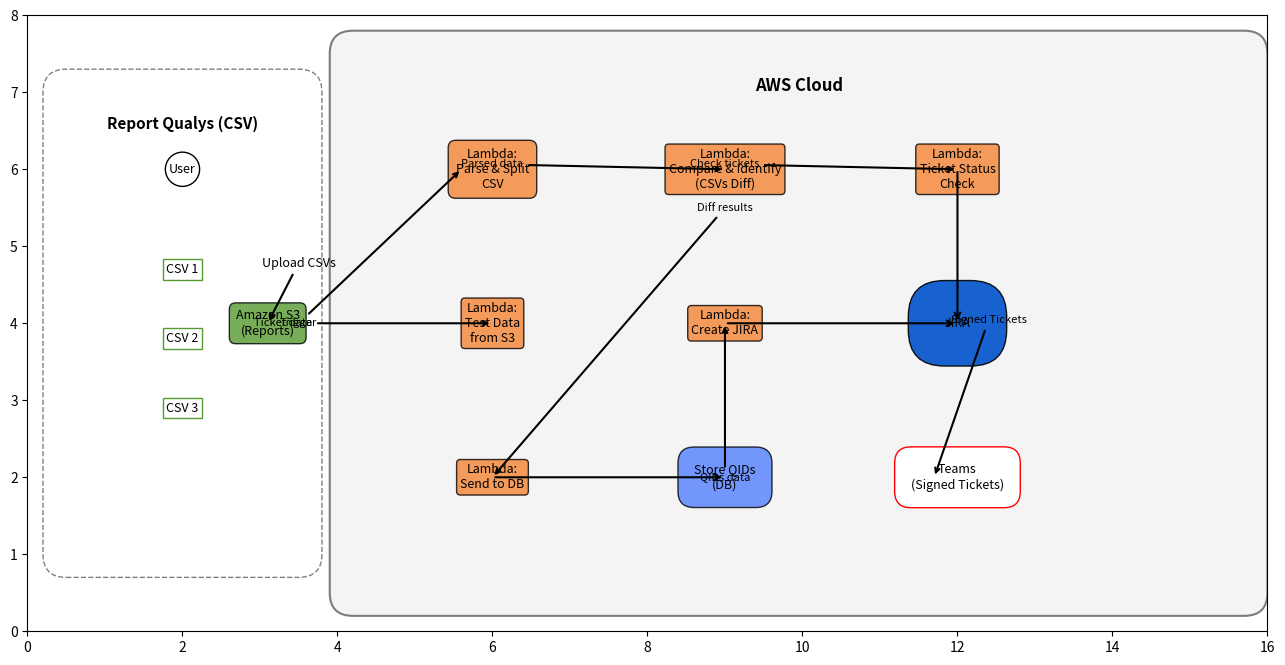

This chart was generated by the following Python code:
import matplotlib.pyplot as plt
import matplotlib.patches as mpatches

fig, ax = plt.subplots(figsize=(16, 8))
ax.set_xlim(0, 16)
ax.set_ylim(0, 8)
ax.axis("on") # Turn on if you want to see the axes

# --- Colors ---
lambda_color = "#F58536"
s3_color     = "#569A31"
db_color     = "#527FFF"
jira_color   = "#0052CC"
light_gray   = (0.92, 0.92, 0.92)

# --------------------------------------------------
# 1) Left Column: CSV Box & S3
# --------------------------------------------------
# Left bounding box for "Report Qualys (CSV)"
report_x, report_y = 0.5, 1.0
report_w, report_h = 3.0, 6.0

report_box = mpatches.FancyBboxPatch(
    (report_x, report_y),
    report_w,
    report_h,
    boxstyle="round,pad=0.3",
    edgecolor="gray",
    facecolor="none",
    linestyle="--"
)
ax.add_patch(report_box)

ax.text(report_x + report_w/2, report_y + report_h - 0.3,
        "Report Qualys (CSV)", ha="center", va="top",
        fontsize=11, fontweight="bold")

# User (top of the box)
user_x = report_x + report_w/2
user_y = report_y + report_h - 1.0
ax.text(user_x, user_y, "User",
        ha="center", va="center", fontsize=9,
        bbox=dict(boxstyle="circle,pad=0.3",
                  edgecolor="black", facecolor="white"))

# CSV labels stacked
csv_coords = [
    (user_x, user_y - 1.3),
    (user_x, user_y - 2.2),
    (user_x, user_y - 3.1),
]
for i, (cx, cy) in enumerate(csv_coords, start=1):
    ax.text(cx, cy, f"CSV {i}",
            ha="center", va="center", fontsize=9,
            bbox=dict(boxstyle="square,pad=0.3",
                      edgecolor=s3_color, facecolor="white"))

# Amazon S3 to the right of CSV box
s3_pos = (3.1, 4.0)  # x=4.5, y=4.5
ax.text(*s3_pos,
        "Amazon S3\n(Reports)",
        ha="center", va="center", fontsize=9,
        bbox=dict(boxstyle="round,pad=0.5",
                  edgecolor="black", facecolor=s3_color, alpha=0.8))

# Arrow from top CSV to S3
ax.annotate("Upload CSVs",
            xy=s3_pos,
            xytext=(report_x + report_w, csv_coords[0][1]),
            arrowprops=dict(arrowstyle="->", lw=1.5),
            ha="center", va="bottom", fontsize=9)

# --------------------------------------------------
# 2) AWS Cloud bounding box (covering center to right)
# --------------------------------------------------
aws_x, aws_y = 4.2, 0.5
aws_w, aws_h = 11.5, 7.0

aws_box = mpatches.FancyBboxPatch(
    (aws_x, aws_y),
    aws_w,
    aws_h,
    boxstyle="round,pad=0.3",
    edgecolor="black",
    facecolor=light_gray,
    alpha=0.5,
    linewidth=1.5
)
ax.add_patch(aws_box)

ax.text(aws_x + aws_w/2, aws_y + aws_h - 0.3,
        "AWS Cloud", ha="center", va="top",
        fontsize=12, fontweight="bold")

# --------------------------------------------------
# 3) Layout Inside AWS: We'll make a simple grid
#    Row 1 (y=6):  Parse & Split, Compare & Identify, Ticket Status
#    Row 2 (y=4):  Test Data from S3, Create JIRA, JIRA
#    Row 3 (y=2):  Send to DB,  Store QIDs (DB), Teams
# --------------------------------------------------

# Row 1
parse_pos   = (6.0, 6.0)
compare_pos = (9.0, 6.0)
ticket_pos  = (12.0, 6.0)

ax.text(*parse_pos, "Lambda:\nParse & Split\nCSV",
        ha="center", va="center", fontsize=9,
        bbox=dict(boxstyle="round,pad=0.6",
                  edgecolor="black", facecolor=lambda_color, alpha=0.8))

ax.text(*compare_pos, "Lambda:\nCompare & Identify\n(CSVs Diff)",
        ha="center", va="center", fontsize=9,
        bbox=dict(boxstyle="round,pad=0.3",
                  edgecolor="black", facecolor=lambda_color, alpha=0.8))

ax.text(*ticket_pos, "Lambda:\nTicket Status\nCheck",
        ha="center", va="center", fontsize=9,
        bbox=dict(boxstyle="round,pad=0.3",
                  edgecolor="black", facecolor=lambda_color, alpha=0.8))

# Row 2
testS3_pos    = (6.0, 4.0)
createJira_pos= (9.0, 4.0)
jira_pos      = (12.0, 4.0)

ax.text(*testS3_pos, "Lambda:\nTest Data\nfrom S3",
        ha="center", va="center", fontsize=9,
        bbox=dict(boxstyle="round,pad=0.3",
                  edgecolor="black", facecolor=lambda_color, alpha=0.8))

ax.text(*createJira_pos, "Lambda:\nCreate JIRA",
        ha="center", va="center", fontsize=9,
        bbox=dict(boxstyle="round,pad=0.3",
                  edgecolor="black", facecolor=lambda_color, alpha=0.8))

ax.text(*jira_pos, "JIRA",
        ha="center", va="center", fontsize=9,
        bbox=dict(boxstyle="round,pad=2.9",
                  edgecolor="black", facecolor=jira_color, alpha=0.9))

# Row 3
sendDB_pos  = (6.0, 2.0)
storeDB_pos = (9.0, 2.0)
teams_pos   = (12.0, 2.0)

ax.text(*sendDB_pos, "Lambda:\nSend to DB",
        ha="center", va="center", fontsize=9,
        bbox=dict(boxstyle="round,pad=0.3",
                  edgecolor="black", facecolor=lambda_color, alpha=0.8))

ax.text(*storeDB_pos, "Store QIDs\n(DB)",
        ha="center", va="center", fontsize=9,
        bbox=dict(boxstyle="round,pad=1.3",
                  edgecolor="black", facecolor=db_color, alpha=0.8))

ax.text(*teams_pos, "Teams\n(Signed Tickets)",
        ha="center", va="center", fontsize=9,
        bbox=dict(boxstyle="round,pad=1.3",
                  edgecolor="red", facecolor="white"))

# --------------------------------------------------
# 4) Connect with Short, Non-Crossing Arrows
# --------------------------------------------------

# S3 -> Parse
ax.annotate("Trigger",
            xy=(parse_pos[0]-0.4, parse_pos[1]),
            xytext=(s3_pos[0]+0.4, s3_pos[1]),
            arrowprops=dict(arrowstyle="->", lw=1.5),
            ha="center", va="center", fontsize=8)

# Parse -> Compare (straight line on Row 1)
ax.annotate("Parsed data",
            xy=compare_pos,
            xytext=parse_pos,
            arrowprops=dict(arrowstyle="->", lw=1.5),
            ha="center", va="bottom", fontsize=8)

# Compare -> TicketStatus (straight line on Row 1)
ax.annotate("Check tickets",
            xy=ticket_pos,
            xytext=compare_pos,
            arrowprops=dict(arrowstyle="->", lw=1.5),
            ha="center", va="bottom", fontsize=8)

# Compare -> Send to DB (vertical from row 1 down to row 3)
ax.annotate("Diff results",
            xy=sendDB_pos,
            xytext=(compare_pos[0], compare_pos[1]-0.5),
            arrowprops=dict(arrowstyle="->", lw=1.5),
            ha="center", va="center", fontsize=8)

# Send DB -> Store DB (row 3, horizontal)
ax.annotate("", xy=storeDB_pos, xytext=sendDB_pos,
            arrowprops=dict(arrowstyle="->", lw=1.5))

# S3 -> Test Data from S3 (diagonal but short)
ax.annotate("Ticket data",
            xy=testS3_pos,
            xytext=(s3_pos[0]+0.2, s3_pos[1]),
            arrowprops=dict(arrowstyle="->", lw=1.5),
            ha="center", va="center", fontsize=8)

# DB -> Create JIRA (vertical from row 3 to row 2)
ax.annotate("QIDs data",
            xy=createJira_pos,
            xytext=storeDB_pos,
            arrowprops=dict(arrowstyle="->", lw=1.5),
            ha="center", va="center", fontsize=8)

# Create JIRA -> JIRA (row 2, horizontal)
ax.annotate("", xy=jira_pos, xytext=createJira_pos,
            arrowprops=dict(arrowstyle="->", lw=1.5))

# TicketStatus -> JIRA (vertical from row 1 to row 2)
ax.annotate("", xy=jira_pos,
            xytext=ticket_pos,
            arrowprops=dict(arrowstyle="->", lw=1.5))

# JIRA -> Teams (horizontal on row 2 to row 2)
ax.annotate("Signed Tickets",
            xy=(teams_pos[0]-0.3, teams_pos[1]),
            xytext=(jira_pos[0]+0.4, jira_pos[1]),
            fontsize=8, ha="center",
            arrowprops=dict(arrowstyle="->", lw=1.5))

plt.show()